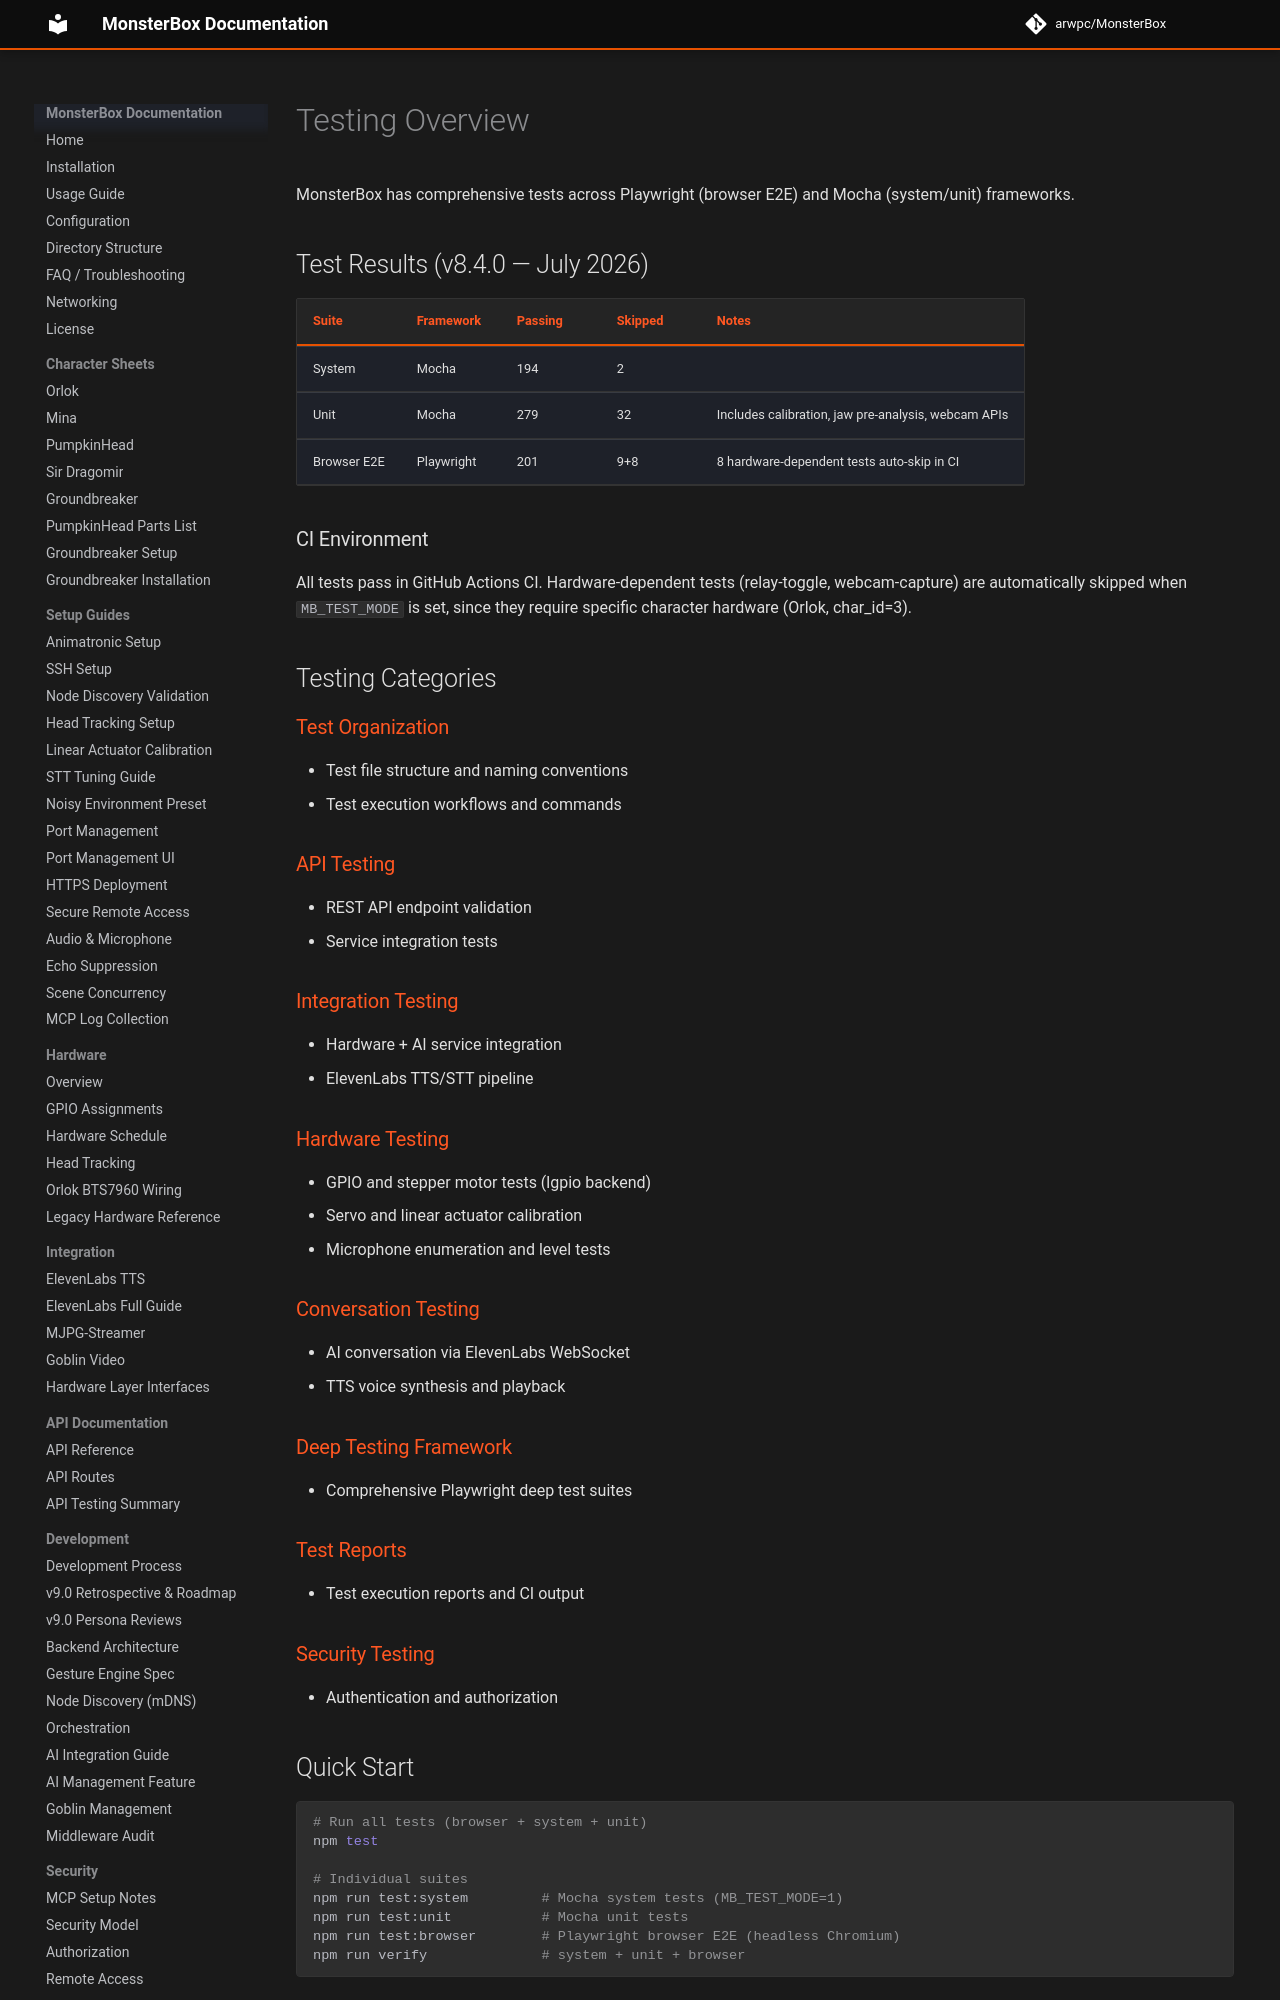

repository: arwpc/MonsterBox · page: testing/index.html · generator: mkdocs

# Testing Overview

MonsterBox has comprehensive tests across Playwright (browser E2E) and Mocha (system/unit) frameworks.

## Test Results (v8.4.0 — July 2026)

| Suite | Framework | Passing | Skipped | Notes |
|-------|-----------|---------|---------|-------|
| System | Mocha | 194 | 2 | |
| Unit | Mocha | 279 | 32 | Includes calibration, jaw pre-analysis, webcam APIs |
| Browser E2E | Playwright | 201 | 9+8 | 8 hardware-dependent tests auto-skip in CI |

### CI Environment

All tests pass in GitHub Actions CI. Hardware-dependent tests (relay-toggle, webcam-capture) are automatically skipped when `MB_TEST_MODE` is set, since they require specific character hardware (Orlok, char_id=3).

## Testing Categories

### [Test Organization](organization.md)
- Test file structure and naming conventions
- Test execution workflows and commands

### [API Testing](api-testing.md)
- REST API endpoint validation
- Service integration tests

### [Integration Testing](integration.md)
- Hardware + AI service integration
- ElevenLabs TTS/STT pipeline

### [Hardware Testing](hardware.md)
- GPIO and stepper motor tests (lgpio backend)
- Servo and linear actuator calibration
- Microphone enumeration and level tests

### [Conversation Testing](conversation.md)
- AI conversation via ElevenLabs WebSocket
- TTS voice synthesis and playback

### [Deep Testing Framework](DEEP-TESTING-FRAMEWORK-SUMMARY.md)
- Comprehensive Playwright deep test suites

### [Test Reports](reports.md)
- Test execution reports and CI output

### [Security Testing](security.md)
- Authentication and authorization

## Quick Start

```bash
# Run all tests (browser + system + unit)
npm test

# Individual suites
npm run test:system         # Mocha system tests (MB_TEST_MODE=1)
npm run test:unit           # Mocha unit tests
npm run test:browser        # Playwright browser E2E (headless Chromium)
npm run verify              # system + unit + browser
```

## Test Environment

### Prerequisites
- Node.js 18+ (see `engines` in package.json)
- Chromium (installed via `npx playwright install --with-deps chromium`)
- ffmpeg (required for jaw pre-analysis tests)
- `MB_TEST_MODE=1` for system tests (skips hardware init, defaults to char_id=1)
- `ELEVENLABS_API_KEY` set for AI tests (can be dummy in CI)

### CI/CD
- GitHub Actions runs on every push to main
- All 5 CI pipelines pass: CI Test Suite, Node.js CI, SSH Deploy, Deep Tests, MkDocs
- ffmpeg installed in CI for jaw pre-analysis engine tests
- Hardware-dependent browser tests (relay-toggle, webcam-capture) auto-skip via `MB_TEST_MODE`
- Playwright uses port 3200 in test mode (Mocha system tests use port 3100)
